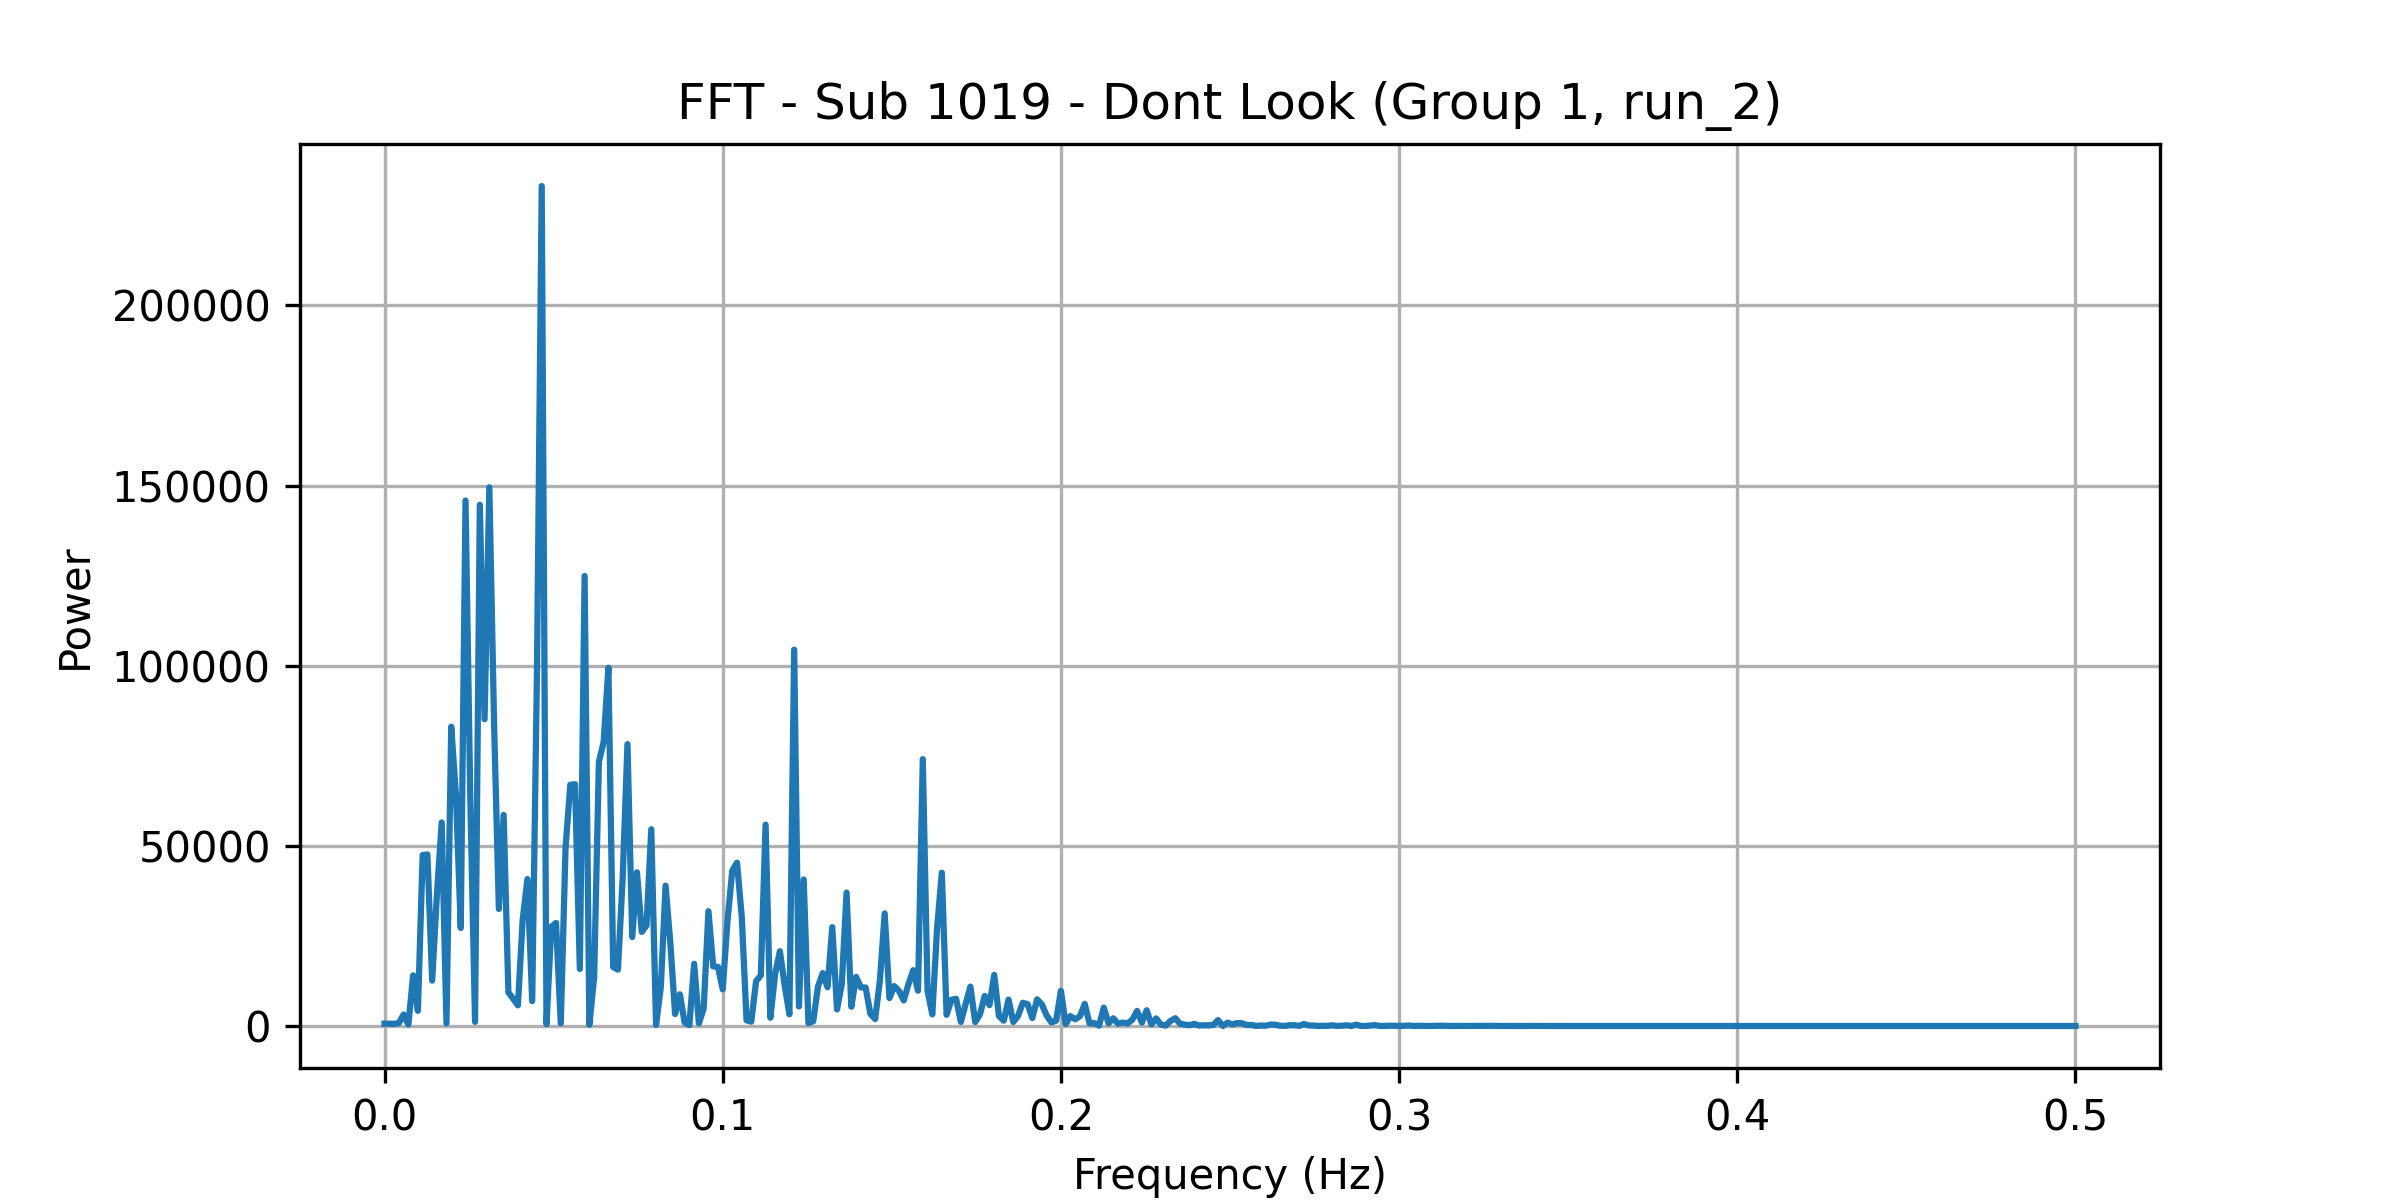

Source data for this figure (header and first rows):
frequency, power
0.0, 638.3
0.001408, 642.9
0.002817, 597.9
0.004225, 795.8
0.005634, 3179
0.007042, 423.5
0.008451, 14055
0.009859, 4203
0.01127, 47442
0.01268, 47609
0.01408, 12606
0.01549, 36563
0.0169, 56493
0.01831, 724.2
0.01972, 83077
0.02113, 63878
0.02254, 27212
0.02394, 145836
0.02535, 63429
0.02676, 1143
0.02817, 144671
0.02958, 85153
0.03099, 149517
0.03239, 83739
0.0338, 32495
0.03521, 58568
0.03662, 9344
0.03803, 7533
0.03944, 5737
0.04085, 29545
0.04225, 40778
0.04366, 6921
0.04507, 98565
0.04648, 233154
0.04789, 489.4
0.0493, 27536
0.0507, 28608
0.05211, 739.1
0.05352, 49436
0.05493, 66954
0.05634, 67101
0.05775, 15832
0.05915, 124889
0.06056, 365.3
0.06197, 13399
0.06338, 73320
0.06479, 78839
0.0662, 99433
0.06761, 16381
0.06901, 15639
0.07042, 41163
0.07183, 78232
0.07324, 24690
0.07465, 42648
0.07606, 26119
0.07746, 27903
0.07887, 54615
0.08028, 288.5
0.08169, 10745
0.0831, 38965
... 296 more rows
